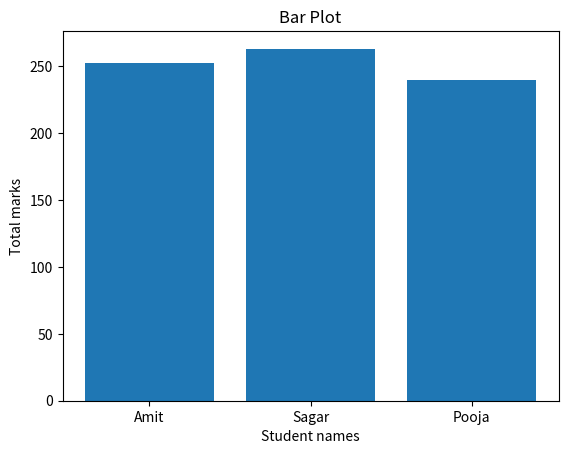

Python code for this plot:
# Create a bar plot of student names vs total marks.

import pandas as pd
import matplotlib.pyplot as plt

def main():
    data = {
        'Name' : ['Amit','Sagar','Pooja'],
        'Math' : [85,90,78],
        'Science':[92,88,80],
        'English' : [75,85,82]
        }

    df = pd.DataFrame(data)  # Convert dictionary to DataFrame

    df['Total'] = df['Math'] + df['Science'] + df['English']

    plt.bar(df['Name'], df['Total'])
    plt.xlabel('Student names')
    plt.ylabel('Total marks')
    plt.title('Bar Plot')
    plt.show()
    

if __name__ == "__main__":
    main()
